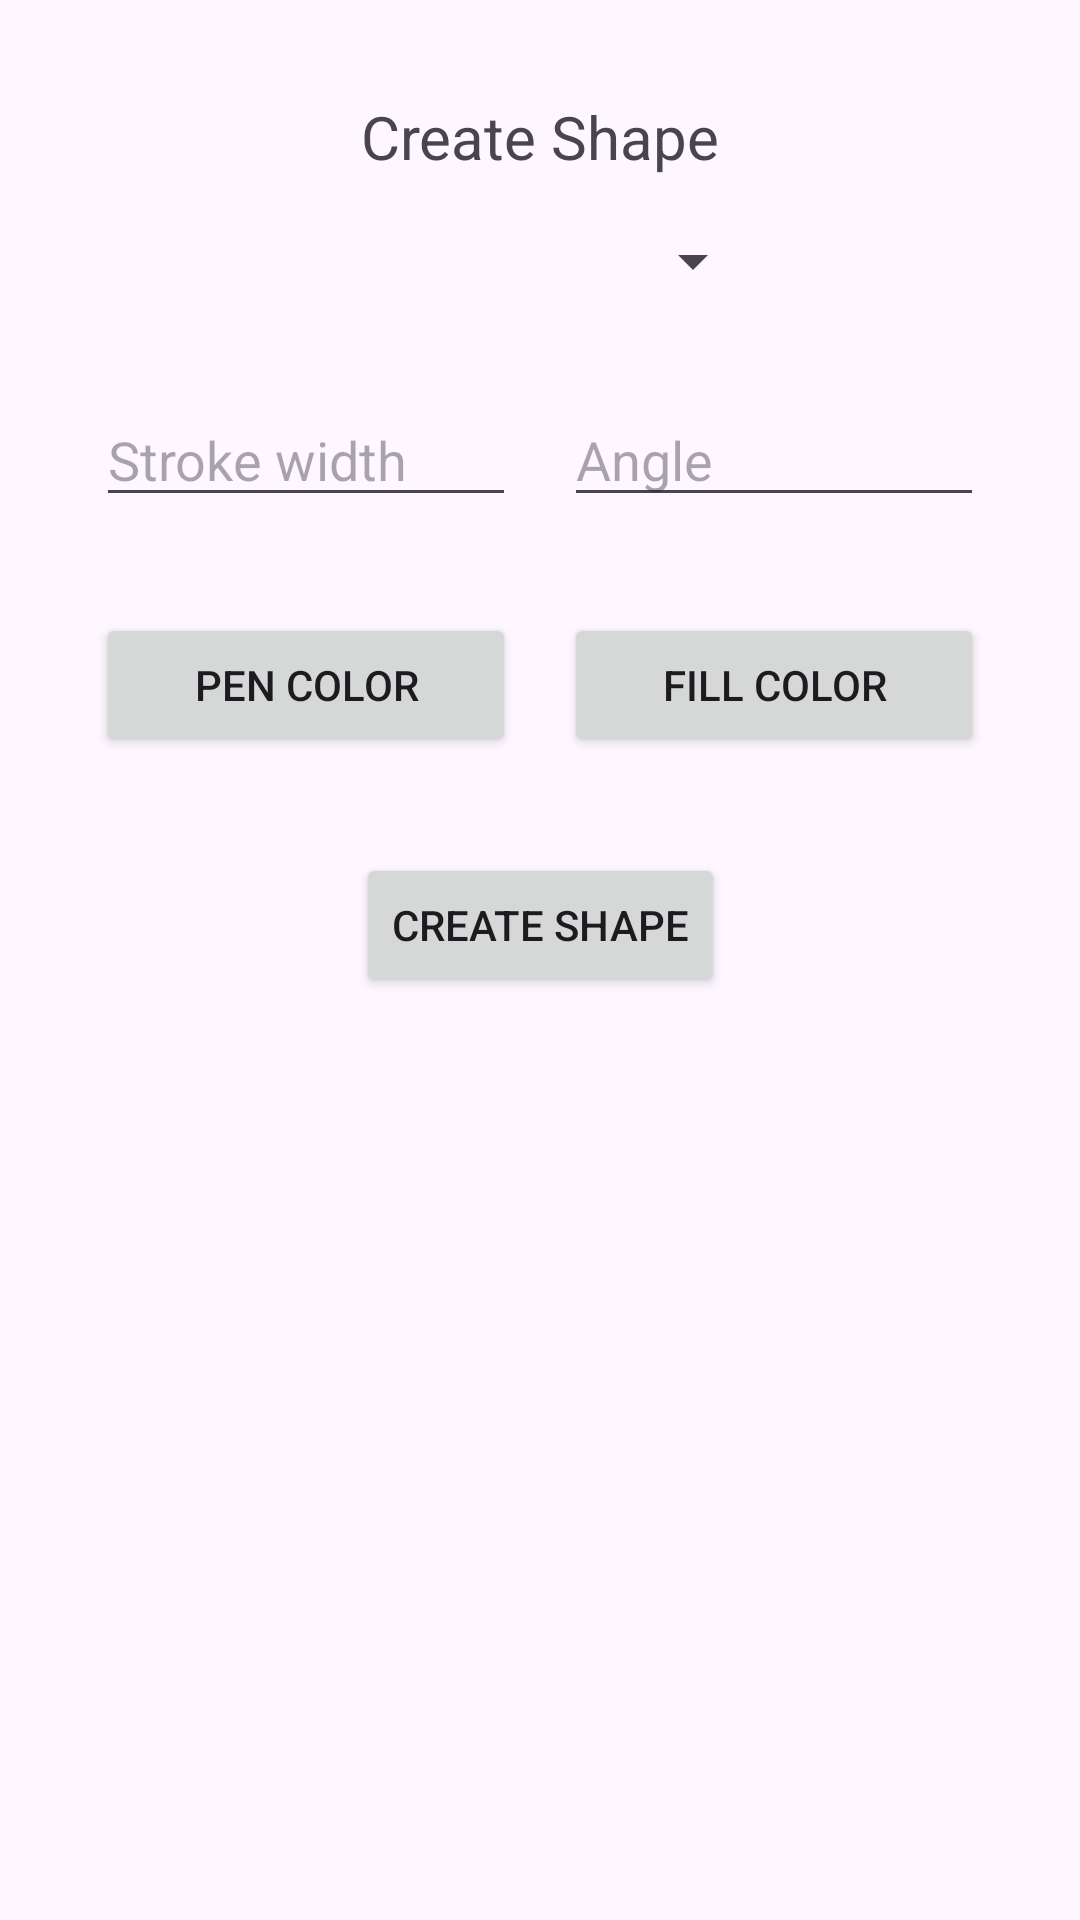

This screen was rendered from an Android layout file. Write that file and the resources it references.
<!-- AndroidManifest.xml: application theme Theme.ShapesDrawer -->
<!-- res/layout/bottom_sheet_layout.xml -->
<?xml version="1.0" encoding="utf-8"?>
<androidx.constraintlayout.widget.ConstraintLayout xmlns:android="http://schemas.android.com/apk/res/android"
    xmlns:app="http://schemas.android.com/apk/res-auto"
    xmlns:tools="http://schemas.android.com/tools"
    android:layout_width="match_parent"
    android:layout_height="match_parent"
    android:padding="32dp">

    <TextView
        android:id="@+id/textCreateShapeHeader"
        android:layout_width="wrap_content"
        android:layout_height="wrap_content"
        android:text="Create Shape"
        android:textSize="20sp"
        app:layout_constraintEnd_toEndOf="parent"
        app:layout_constraintStart_toStartOf="parent"
        app:layout_constraintTop_toTopOf="parent" />

    <Spinner
        android:id="@+id/spinnerShapes"
        android:layout_width="150dp"
        android:layout_height="wrap_content"
        android:layout_marginTop="16dp"
        app:layout_constraintEnd_toEndOf="parent"
        app:layout_constraintStart_toStartOf="parent"
        app:layout_constraintTop_toBottomOf="@+id/textCreateShapeHeader" />

    <LinearLayout
        android:id="@+id/linearLayout2"
        android:layout_width="0dp"
        android:layout_height="wrap_content"
        android:orientation="horizontal"
        android:weightSum="2"
        app:layout_constraintEnd_toEndOf="parent"
        app:layout_constraintStart_toStartOf="parent"
        app:layout_constraintTop_toBottomOf="@+id/spinnerShapes">

        <EditText
            android:id="@+id/penWidthInput"
            android:layout_width="wrap_content"
            android:layout_height="wrap_content"
            android:layout_marginTop="32dp"
            android:layout_marginEnd="8dp"
            android:layout_weight="1"
            android:ems="10"
            android:hint="Stroke width"
            android:inputType="numberDecimal" />

        <EditText
            android:id="@+id/angleInput"
            android:layout_width="wrap_content"
            android:layout_height="wrap_content"
            android:layout_marginStart="8dp"
            android:layout_marginTop="32dp"
            android:layout_weight="1"
            android:ems="10"
            android:hint="Angle"
            android:inputType="numberDecimal" />

    </LinearLayout>

    <LinearLayout
        android:id="@+id/linearLayout3"
        android:layout_width="0dp"
        android:layout_height="wrap_content"
        android:orientation="horizontal"
        android:weightSum="2"
        app:layout_constraintEnd_toEndOf="@+id/linearLayout2"
        app:layout_constraintStart_toStartOf="@+id/linearLayout2"
        app:layout_constraintTop_toBottomOf="@+id/linearLayout2">

        <Button
            android:id="@+id/penColorButton"
            android:layout_width="wrap_content"
            android:layout_height="wrap_content"
            android:layout_marginStart="0dp"
            android:layout_marginTop="32dp"
            android:layout_marginEnd="8dp"
            android:layout_weight="1"
            android:text="Pen Color" />

        <Button
            android:id="@+id/fillColorButton"
            android:layout_width="wrap_content"
            android:layout_height="wrap_content"
            android:layout_marginStart="8dp"
            android:layout_marginTop="32dp"
            android:layout_weight="1"
            android:text="Fill Color" />
    </LinearLayout>

    <Button
        android:id="@+id/buttonCreateShape"
        android:layout_width="wrap_content"
        android:layout_height="wrap_content"
        android:layout_marginTop="32dp"
        android:text="Create Shape"
        app:layout_constraintEnd_toEndOf="parent"
        app:layout_constraintStart_toStartOf="parent"
        app:layout_constraintTop_toBottomOf="@+id/linearLayout3" />

</androidx.constraintlayout.widget.ConstraintLayout>
<!-- resources referenced by this layout -->
<resources>
  <style name="Theme.ShapesDrawer" parent="Base.Theme.ShapesDrawer" />
  <style name="Base.Theme.ShapesDrawer" parent="Theme.Material3.DayNight.NoActionBar">
          
          
      </style>
</resources>
